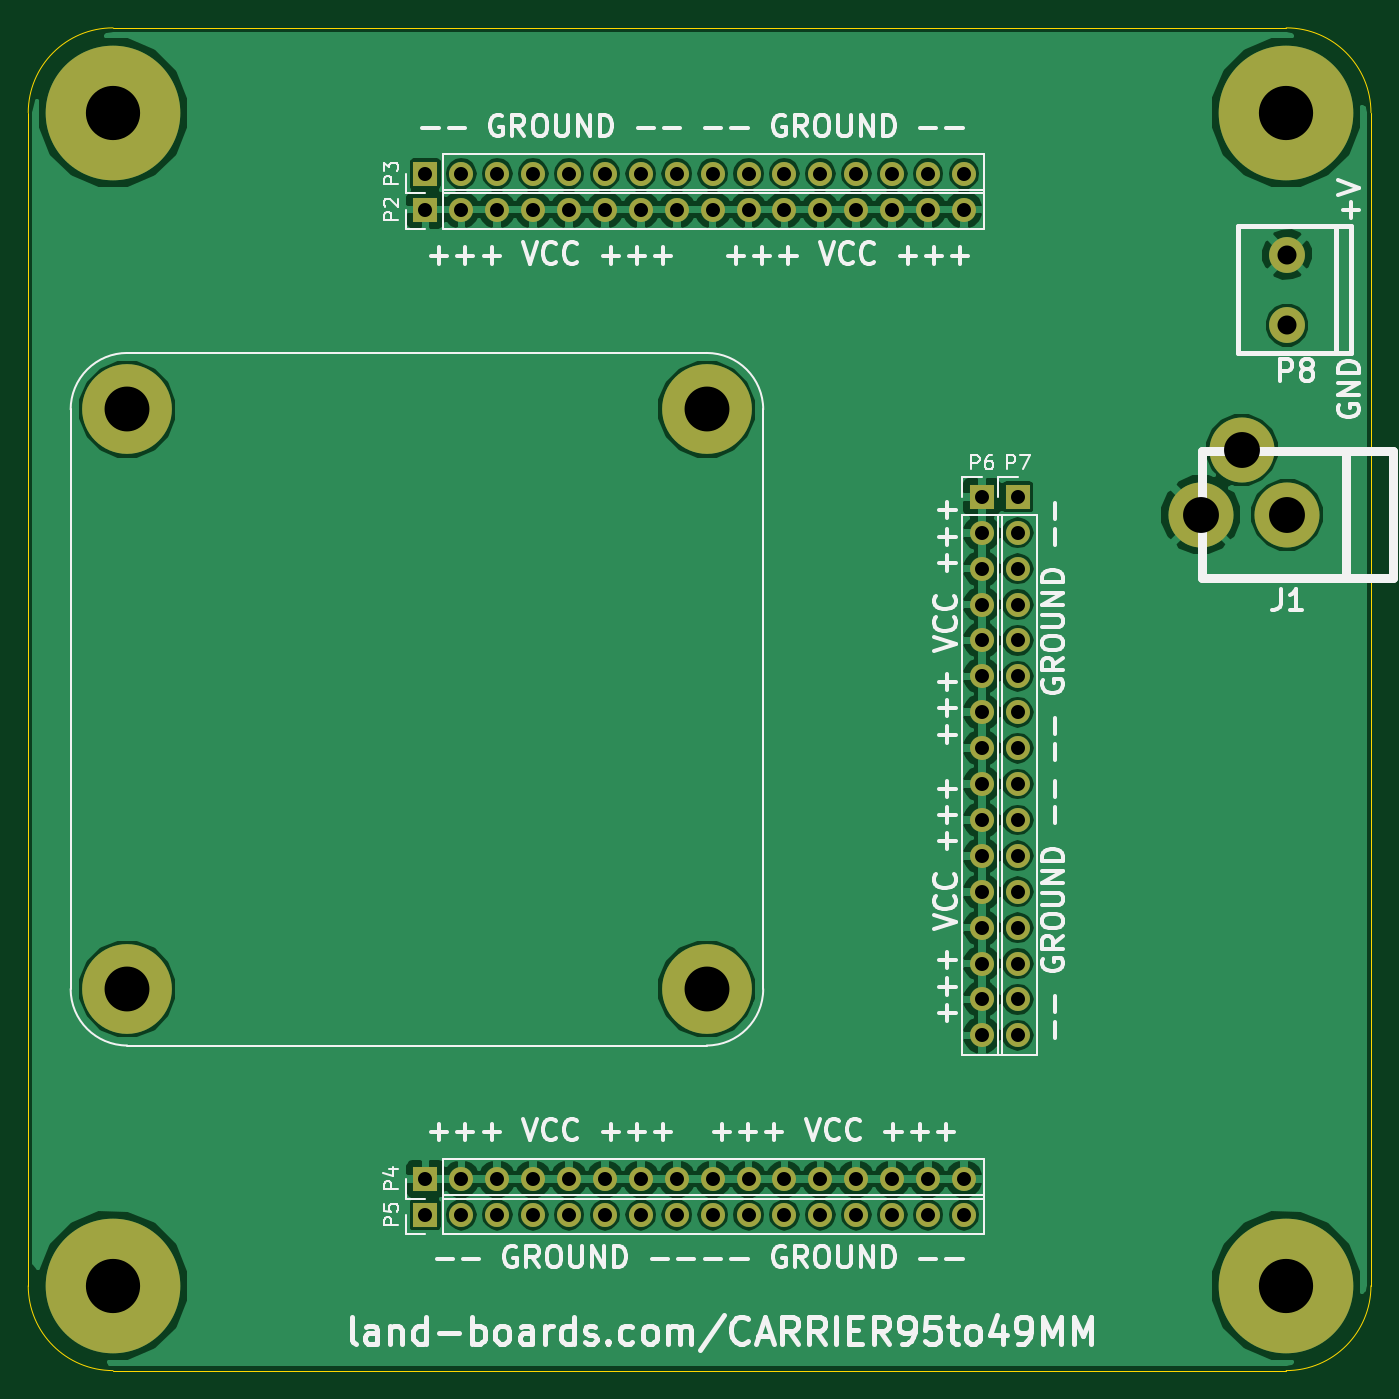
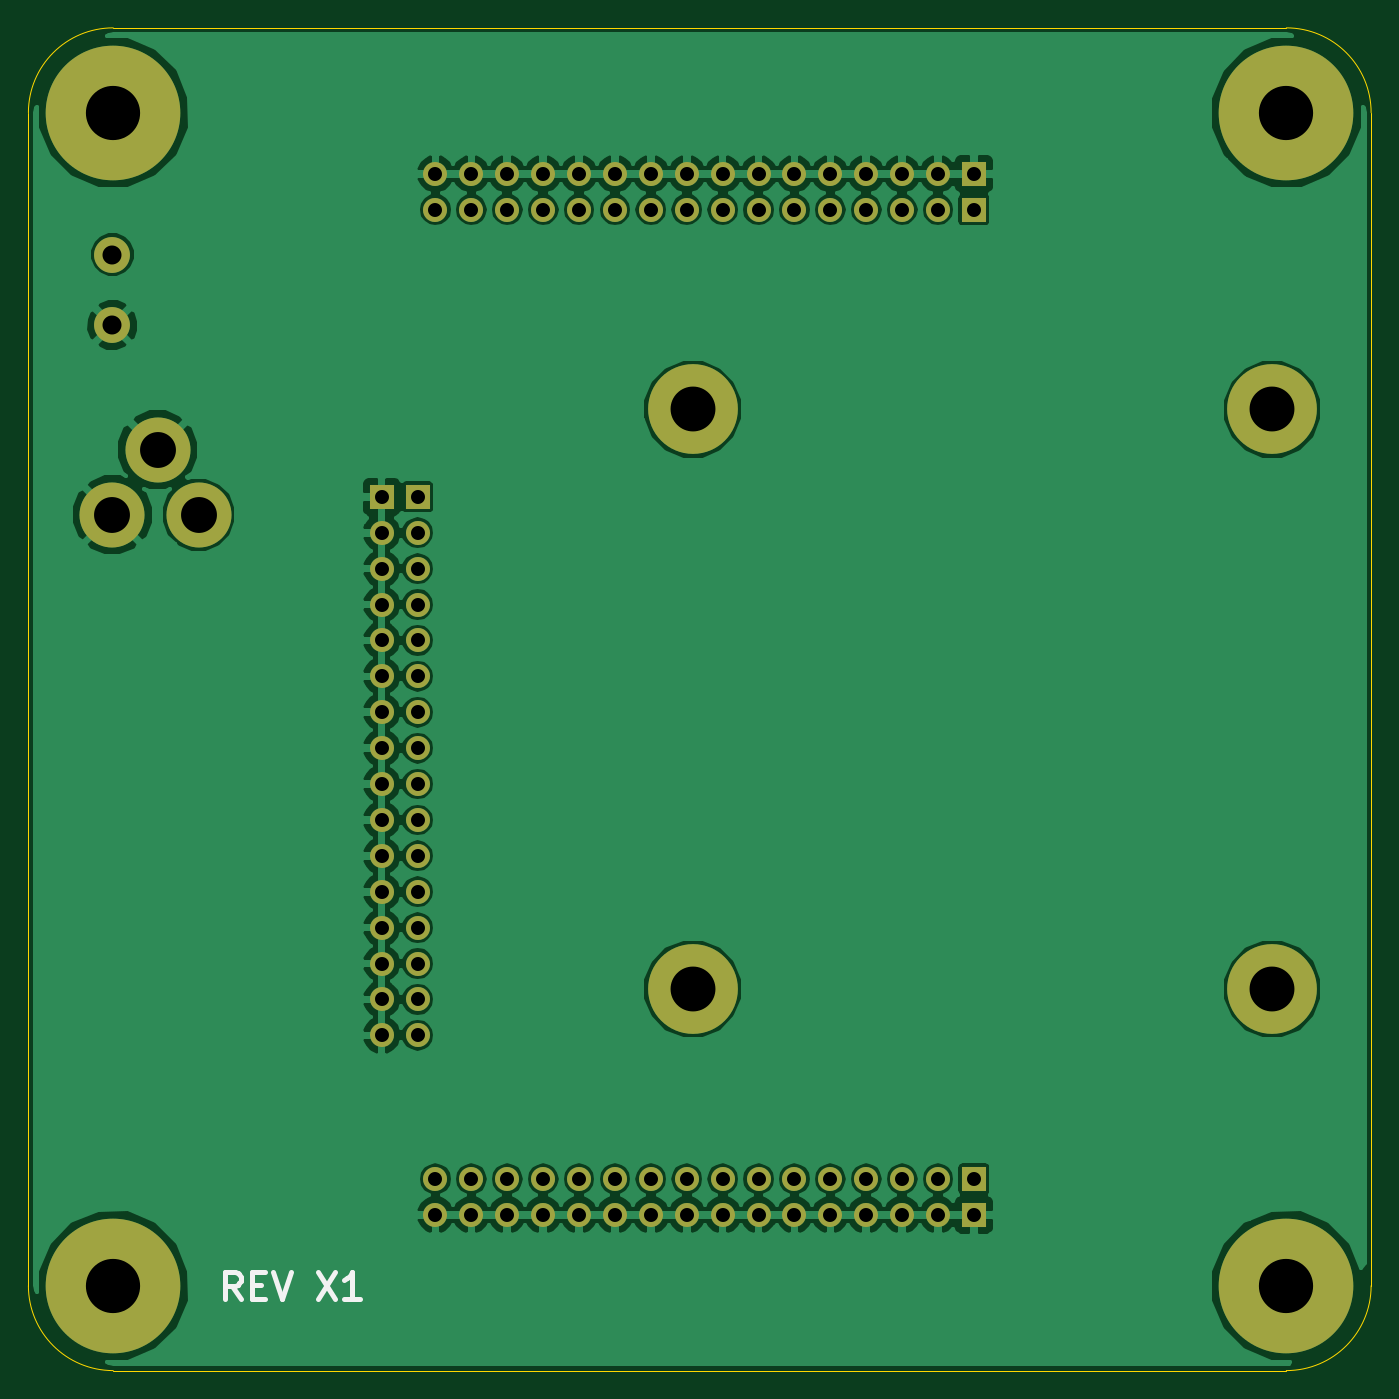
Circuit board: 8 layer files. Board 95.0 x 95.0 mm.
- bottom_copper: Carrier95to49-B.Cu.gbr (108819 bytes)
- bottom_mask: Carrier95to49-B.Mask.gbr (3099 bytes)
- bottom_silk: Carrier95to49-B.SilkS.gbr (1083 bytes)
- outline: Carrier95to49-Edge.Cuts.gbr (777 bytes)
- top_copper: Carrier95to49-F.Cu.gbr (109003 bytes)
- top_mask: Carrier95to49-F.Mask.gbr (3099 bytes)
- top_silk: Carrier95to49-F.SilkS.gbr (37819 bytes)
- drill: Carrier95to49.drl (1372 bytes)

=== bottom_copper: Carrier95to49-B.Cu.gbr (108819 bytes, source omitted) ===
=== bottom_mask: Carrier95to49-B.Mask.gbr ===
G04 #@! TF.FileFunction,Soldermask,Bot*
%FSLAX46Y46*%
G04 Gerber Fmt 4.6, Leading zero omitted, Abs format (unit mm)*
G04 Created by KiCad (PCBNEW 4.0.1-stable) date 1/2/2017 4:04:01 PM*
%MOMM*%
G01*
G04 APERTURE LIST*
%ADD10C,0.150000*%
%ADD11C,9.525000*%
%ADD12C,6.350000*%
%ADD13R,1.700000X1.700000*%
%ADD14O,1.700000X1.700000*%
%ADD15C,4.600000*%
%ADD16C,2.540000*%
G04 APERTURE END LIST*
D10*
D11*
X16000000Y-16000000D03*
X99000000Y-16000000D03*
X16000000Y-99000000D03*
X99000000Y-99000000D03*
D12*
X17000000Y-37000000D03*
X58000000Y-37000000D03*
X17000000Y-78000000D03*
X58000000Y-78000000D03*
D13*
X38100000Y-22860000D03*
D14*
X40640000Y-22860000D03*
X43180000Y-22860000D03*
X45720000Y-22860000D03*
X48260000Y-22860000D03*
X50800000Y-22860000D03*
X53340000Y-22860000D03*
X55880000Y-22860000D03*
X58420000Y-22860000D03*
X60960000Y-22860000D03*
X63500000Y-22860000D03*
X66040000Y-22860000D03*
X68580000Y-22860000D03*
X71120000Y-22860000D03*
X73660000Y-22860000D03*
X76200000Y-22860000D03*
D13*
X38100000Y-20320000D03*
D14*
X40640000Y-20320000D03*
X43180000Y-20320000D03*
X45720000Y-20320000D03*
X48260000Y-20320000D03*
X50800000Y-20320000D03*
X53340000Y-20320000D03*
X55880000Y-20320000D03*
X58420000Y-20320000D03*
X60960000Y-20320000D03*
X63500000Y-20320000D03*
X66040000Y-20320000D03*
X68580000Y-20320000D03*
X71120000Y-20320000D03*
X73660000Y-20320000D03*
X76200000Y-20320000D03*
D13*
X38100000Y-91440000D03*
D14*
X40640000Y-91440000D03*
X43180000Y-91440000D03*
X45720000Y-91440000D03*
X48260000Y-91440000D03*
X50800000Y-91440000D03*
X53340000Y-91440000D03*
X55880000Y-91440000D03*
X58420000Y-91440000D03*
X60960000Y-91440000D03*
X63500000Y-91440000D03*
X66040000Y-91440000D03*
X68580000Y-91440000D03*
X71120000Y-91440000D03*
X73660000Y-91440000D03*
X76200000Y-91440000D03*
D13*
X38100000Y-93980000D03*
D14*
X40640000Y-93980000D03*
X43180000Y-93980000D03*
X45720000Y-93980000D03*
X48260000Y-93980000D03*
X50800000Y-93980000D03*
X53340000Y-93980000D03*
X55880000Y-93980000D03*
X58420000Y-93980000D03*
X60960000Y-93980000D03*
X63500000Y-93980000D03*
X66040000Y-93980000D03*
X68580000Y-93980000D03*
X71120000Y-93980000D03*
X73660000Y-93980000D03*
X76200000Y-93980000D03*
D13*
X77470000Y-43180000D03*
D14*
X77470000Y-45720000D03*
X77470000Y-48260000D03*
X77470000Y-50800000D03*
X77470000Y-53340000D03*
X77470000Y-55880000D03*
X77470000Y-58420000D03*
X77470000Y-60960000D03*
X77470000Y-63500000D03*
X77470000Y-66040000D03*
X77470000Y-68580000D03*
X77470000Y-71120000D03*
X77470000Y-73660000D03*
X77470000Y-76200000D03*
X77470000Y-78740000D03*
X77470000Y-81280000D03*
D13*
X80010000Y-43180000D03*
D14*
X80010000Y-45720000D03*
X80010000Y-48260000D03*
X80010000Y-50800000D03*
X80010000Y-53340000D03*
X80010000Y-55880000D03*
X80010000Y-58420000D03*
X80010000Y-60960000D03*
X80010000Y-63500000D03*
X80010000Y-66040000D03*
X80010000Y-68580000D03*
X80010000Y-71120000D03*
X80010000Y-73660000D03*
X80010000Y-76200000D03*
X80010000Y-78740000D03*
X80010000Y-81280000D03*
D15*
X99060000Y-44450000D03*
X92960000Y-44450000D03*
X95860000Y-39850000D03*
D16*
X99060000Y-26035000D03*
X99060000Y-31035000D03*
M02*

=== bottom_silk: Carrier95to49-B.SilkS.gbr ===
G04 #@! TF.FileFunction,Legend,Bot*
%FSLAX46Y46*%
G04 Gerber Fmt 4.6, Leading zero omitted, Abs format (unit mm)*
G04 Created by KiCad (PCBNEW 4.0.1-stable) date 1/2/2017 4:04:01 PM*
%MOMM*%
G01*
G04 APERTURE LIST*
%ADD10C,0.150000*%
%ADD11C,0.381000*%
G04 APERTURE END LIST*
D10*
D11*
X89988571Y-99921786D02*
X90623571Y-99014643D01*
X91077143Y-99921786D02*
X91077143Y-98016786D01*
X90351428Y-98016786D01*
X90170000Y-98107500D01*
X90079285Y-98198214D01*
X89988571Y-98379643D01*
X89988571Y-98651786D01*
X90079285Y-98833214D01*
X90170000Y-98923929D01*
X90351428Y-99014643D01*
X91077143Y-99014643D01*
X89172143Y-98923929D02*
X88537143Y-98923929D01*
X88265000Y-99921786D02*
X89172143Y-99921786D01*
X89172143Y-98016786D01*
X88265000Y-98016786D01*
X87720714Y-98016786D02*
X87085714Y-99921786D01*
X86450714Y-98016786D01*
X84545714Y-98016786D02*
X83275714Y-99921786D01*
X83275714Y-98016786D02*
X84545714Y-99921786D01*
X81552142Y-99921786D02*
X82640714Y-99921786D01*
X82096428Y-99921786D02*
X82096428Y-98016786D01*
X82277857Y-98288929D01*
X82459285Y-98470357D01*
X82640714Y-98561071D01*
M02*

=== outline: Carrier95to49-Edge.Cuts.gbr ===
G04 #@! TF.FileFunction,Profile,NP*
%FSLAX46Y46*%
G04 Gerber Fmt 4.6, Leading zero omitted, Abs format (unit mm)*
G04 Created by KiCad (PCBNEW 4.0.1-stable) date 1/2/2017 4:04:01 PM*
%MOMM*%
G01*
G04 APERTURE LIST*
%ADD10C,0.150000*%
%ADD11C,0.100000*%
G04 APERTURE END LIST*
D10*
D11*
X10000000Y-99000000D02*
X10000000Y-16000000D01*
X99000000Y-105000000D02*
X16000000Y-105000000D01*
X105000000Y-16000000D02*
X105000000Y-99000000D01*
X16000000Y-10000000D02*
X99000000Y-10000000D01*
X10000000Y-99000000D02*
G75*
G03X16000000Y-105000000I6000000J0D01*
G01*
X99000000Y-105000000D02*
G75*
G03X105000000Y-99000000I0J6000000D01*
G01*
X105000000Y-16000000D02*
G75*
G03X99000000Y-10000000I-6000000J0D01*
G01*
X16000000Y-10000000D02*
G75*
G03X10000000Y-16000000I0J-6000000D01*
G01*
M02*

=== top_copper: Carrier95to49-F.Cu.gbr (109003 bytes, source omitted) ===
=== top_mask: Carrier95to49-F.Mask.gbr ===
G04 #@! TF.FileFunction,Soldermask,Top*
%FSLAX46Y46*%
G04 Gerber Fmt 4.6, Leading zero omitted, Abs format (unit mm)*
G04 Created by KiCad (PCBNEW 4.0.1-stable) date 1/2/2017 4:04:01 PM*
%MOMM*%
G01*
G04 APERTURE LIST*
%ADD10C,0.150000*%
%ADD11C,9.525000*%
%ADD12C,6.350000*%
%ADD13R,1.700000X1.700000*%
%ADD14O,1.700000X1.700000*%
%ADD15C,4.600000*%
%ADD16C,2.540000*%
G04 APERTURE END LIST*
D10*
D11*
X16000000Y-16000000D03*
X99000000Y-16000000D03*
X16000000Y-99000000D03*
X99000000Y-99000000D03*
D12*
X17000000Y-37000000D03*
X58000000Y-37000000D03*
X17000000Y-78000000D03*
X58000000Y-78000000D03*
D13*
X38100000Y-22860000D03*
D14*
X40640000Y-22860000D03*
X43180000Y-22860000D03*
X45720000Y-22860000D03*
X48260000Y-22860000D03*
X50800000Y-22860000D03*
X53340000Y-22860000D03*
X55880000Y-22860000D03*
X58420000Y-22860000D03*
X60960000Y-22860000D03*
X63500000Y-22860000D03*
X66040000Y-22860000D03*
X68580000Y-22860000D03*
X71120000Y-22860000D03*
X73660000Y-22860000D03*
X76200000Y-22860000D03*
D13*
X38100000Y-20320000D03*
D14*
X40640000Y-20320000D03*
X43180000Y-20320000D03*
X45720000Y-20320000D03*
X48260000Y-20320000D03*
X50800000Y-20320000D03*
X53340000Y-20320000D03*
X55880000Y-20320000D03*
X58420000Y-20320000D03*
X60960000Y-20320000D03*
X63500000Y-20320000D03*
X66040000Y-20320000D03*
X68580000Y-20320000D03*
X71120000Y-20320000D03*
X73660000Y-20320000D03*
X76200000Y-20320000D03*
D13*
X38100000Y-91440000D03*
D14*
X40640000Y-91440000D03*
X43180000Y-91440000D03*
X45720000Y-91440000D03*
X48260000Y-91440000D03*
X50800000Y-91440000D03*
X53340000Y-91440000D03*
X55880000Y-91440000D03*
X58420000Y-91440000D03*
X60960000Y-91440000D03*
X63500000Y-91440000D03*
X66040000Y-91440000D03*
X68580000Y-91440000D03*
X71120000Y-91440000D03*
X73660000Y-91440000D03*
X76200000Y-91440000D03*
D13*
X38100000Y-93980000D03*
D14*
X40640000Y-93980000D03*
X43180000Y-93980000D03*
X45720000Y-93980000D03*
X48260000Y-93980000D03*
X50800000Y-93980000D03*
X53340000Y-93980000D03*
X55880000Y-93980000D03*
X58420000Y-93980000D03*
X60960000Y-93980000D03*
X63500000Y-93980000D03*
X66040000Y-93980000D03*
X68580000Y-93980000D03*
X71120000Y-93980000D03*
X73660000Y-93980000D03*
X76200000Y-93980000D03*
D13*
X77470000Y-43180000D03*
D14*
X77470000Y-45720000D03*
X77470000Y-48260000D03*
X77470000Y-50800000D03*
X77470000Y-53340000D03*
X77470000Y-55880000D03*
X77470000Y-58420000D03*
X77470000Y-60960000D03*
X77470000Y-63500000D03*
X77470000Y-66040000D03*
X77470000Y-68580000D03*
X77470000Y-71120000D03*
X77470000Y-73660000D03*
X77470000Y-76200000D03*
X77470000Y-78740000D03*
X77470000Y-81280000D03*
D13*
X80010000Y-43180000D03*
D14*
X80010000Y-45720000D03*
X80010000Y-48260000D03*
X80010000Y-50800000D03*
X80010000Y-53340000D03*
X80010000Y-55880000D03*
X80010000Y-58420000D03*
X80010000Y-60960000D03*
X80010000Y-63500000D03*
X80010000Y-66040000D03*
X80010000Y-68580000D03*
X80010000Y-71120000D03*
X80010000Y-73660000D03*
X80010000Y-76200000D03*
X80010000Y-78740000D03*
X80010000Y-81280000D03*
D15*
X99060000Y-44450000D03*
X92960000Y-44450000D03*
X95860000Y-39850000D03*
D16*
X99060000Y-26035000D03*
X99060000Y-31035000D03*
M02*

=== top_silk: Carrier95to49-F.SilkS.gbr (37819 bytes, source omitted) ===
=== drill: Carrier95to49.drl ===
M48
;DRILL file {KiCad 4.0.1-stable} date 1/2/2017 4:04:04 PM
;FORMAT={-:-/ absolute / inch / decimal}
FMAT,2
INCH,TZ
T1C0.039
T2C0.053
T3C0.100
T4C0.125
T5C0.151
%
G90
G05
M72
T1
X1.5Y-0.8
X1.5Y-0.9
X1.5Y-3.6
X1.5Y-3.7
X1.6Y-0.8
X1.6Y-0.9
X1.6Y-3.6
X1.6Y-3.7
X1.7Y-0.8
X1.7Y-0.9
X1.7Y-3.6
X1.7Y-3.7
X1.8Y-0.8
X1.8Y-0.9
X1.8Y-3.6
X1.8Y-3.7
X1.9Y-0.8
X1.9Y-0.9
X1.9Y-3.6
X1.9Y-3.7
X2.Y-0.8
X2.Y-0.9
X2.Y-3.6
X2.Y-3.7
X2.1Y-0.8
X2.1Y-0.9
X2.1Y-3.6
X2.1Y-3.7
X2.2Y-0.8
X2.2Y-0.9
X2.2Y-3.6
X2.2Y-3.7
X2.3Y-0.8
X2.3Y-0.9
X2.3Y-3.6
X2.3Y-3.7
X2.4Y-0.8
X2.4Y-0.9
X2.4Y-3.6
X2.4Y-3.7
X2.5Y-0.8
X2.5Y-0.9
X2.5Y-3.6
X2.5Y-3.7
X2.6Y-0.8
X2.6Y-0.9
X2.6Y-3.6
X2.6Y-3.7
X2.7Y-0.8
X2.7Y-0.9
X2.7Y-3.6
X2.7Y-3.7
X2.8Y-0.8
X2.8Y-0.9
X2.8Y-3.6
X2.8Y-3.7
X2.9Y-0.8
X2.9Y-0.9
X2.9Y-3.6
X2.9Y-3.7
X3.Y-0.8
X3.Y-0.9
X3.Y-3.6
X3.Y-3.7
X3.05Y-1.7
X3.05Y-1.8
X3.05Y-1.9
X3.05Y-2.
X3.05Y-2.1
X3.05Y-2.2
X3.05Y-2.3
X3.05Y-2.4
X3.05Y-2.5
X3.05Y-2.6
X3.05Y-2.7
X3.05Y-2.8
X3.05Y-2.9
X3.05Y-3.
X3.05Y-3.1
X3.05Y-3.2
X3.15Y-1.7
X3.15Y-1.8
X3.15Y-1.9
X3.15Y-2.
X3.15Y-2.1
X3.15Y-2.2
X3.15Y-2.3
X3.15Y-2.4
X3.15Y-2.5
X3.15Y-2.6
X3.15Y-2.7
X3.15Y-2.8
X3.15Y-2.9
X3.15Y-3.
X3.15Y-3.1
X3.15Y-3.2
T2
X3.9Y-1.025
X3.9Y-1.2219
T3
X3.6598Y-1.75
X3.774Y-1.5689
X3.9Y-1.75
T4
X0.6693Y-1.4567
X0.6693Y-3.0709
X2.2835Y-1.4567
X2.2835Y-3.0709
T5
X0.6299Y-0.6299
X0.6299Y-3.8976
X3.8976Y-0.6299
X3.8976Y-3.8976
T0
M30
